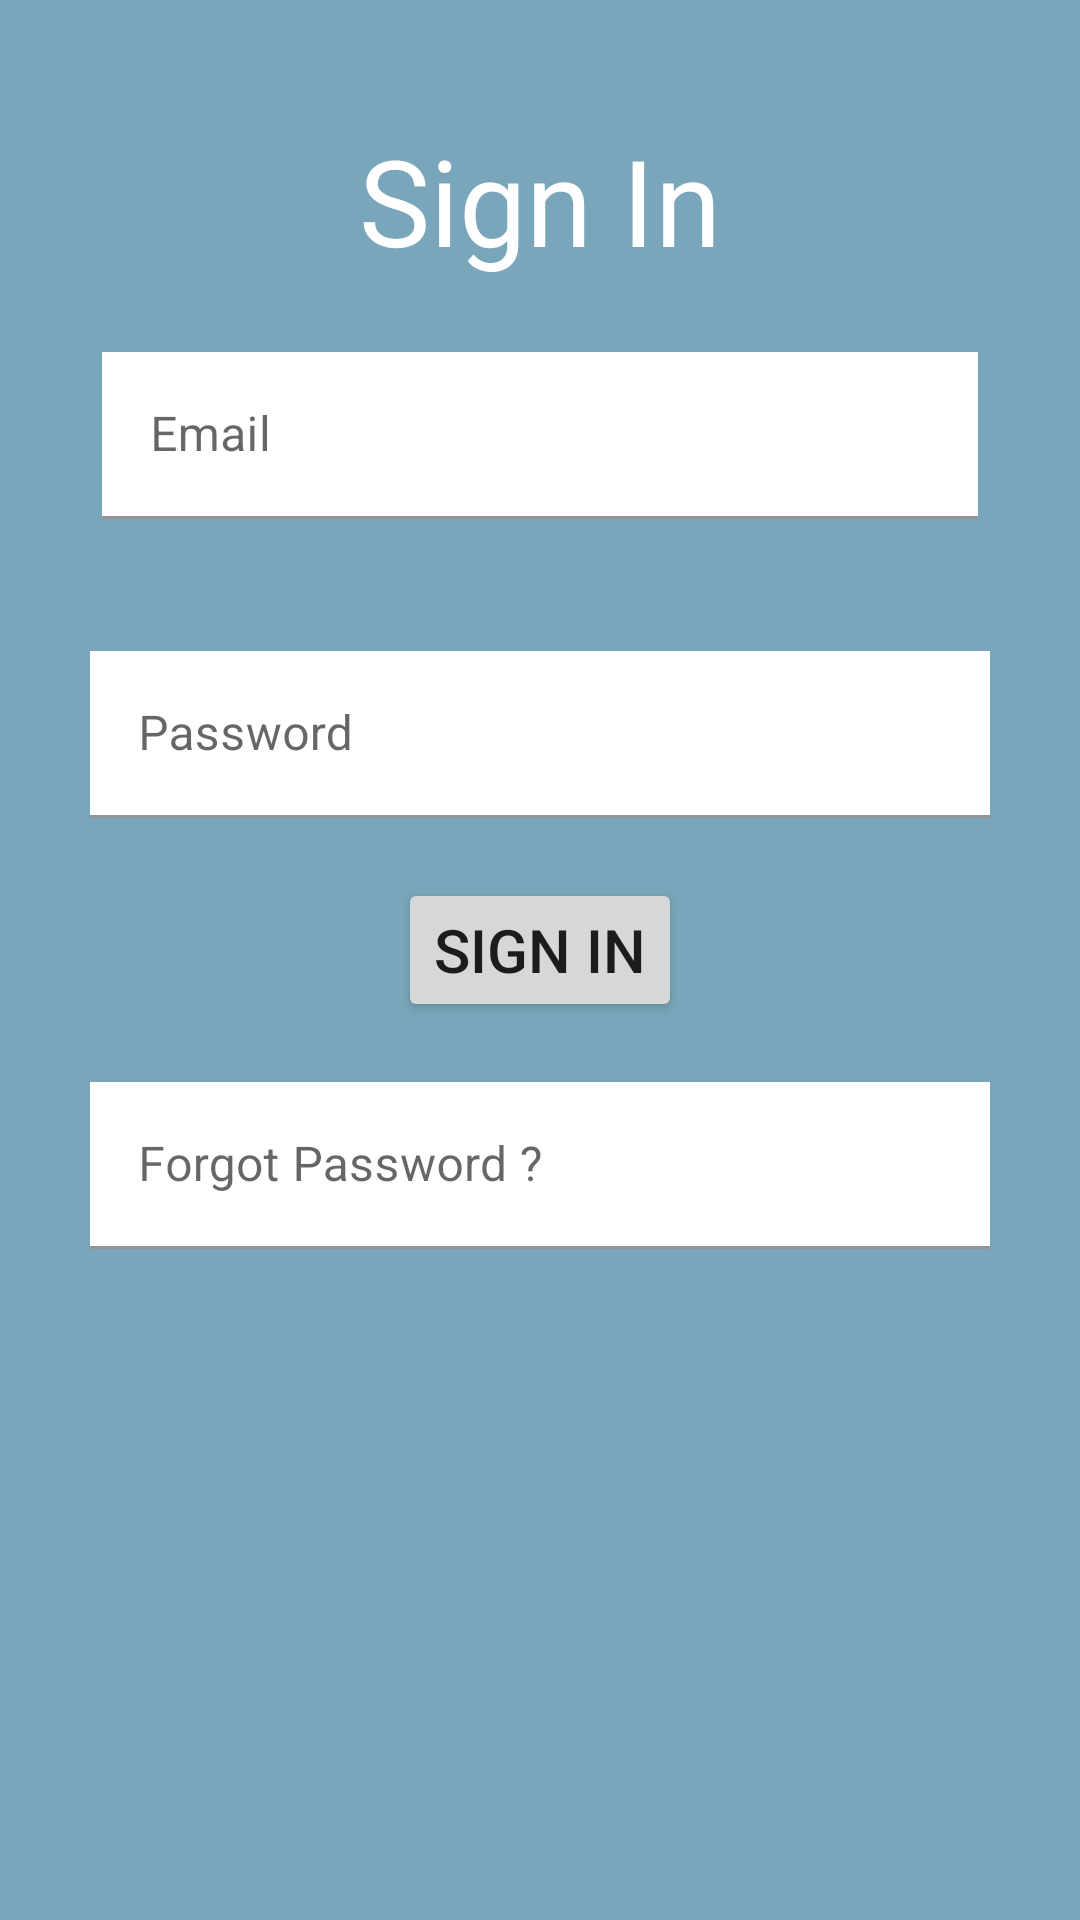

The Android layout XML behind this screen, and the referenced resources:
<!-- AndroidManifest.xml: application theme Theme.Firebase_Ecomm -->
<!-- res/layout/activity_signin.xml -->
<?xml version="1.0" encoding="utf-8"?>
<LinearLayout
    xmlns:android="http://schemas.android.com/apk/res/android"
    xmlns:tools="http://schemas.android.com/tools"
    android:layout_width="match_parent"
    android:layout_height="match_parent"
    android:orientation="vertical"
    android:background="#79A6BA"
    tools:context=".Signin_Activity">
    <LinearLayout
        android:layout_width="match_parent"
        android:layout_height="match_parent"
        android:layout_weight="1"
        android:orientation="vertical"
        android:gravity="top|center"
        android:layout_margin="10dp">
        >
        <TextView
            android:layout_width="wrap_content"
            android:layout_height="wrap_content"
            android:text="Sign In"
            android:textColor="@color/white"
            android:textSize="40dp"
            android:layout_marginTop="30dp"
            />
        <com.google.android.material.textfield.TextInputLayout
            android:layout_width="match_parent"
            android:layout_height="wrap_content">
            <com.google.android.material.textfield.TextInputEditText
                android:layout_width="match_parent"
                android:layout_height="wrap_content"
                android:hint="Email"
                android:id="@+id/email"
                android:textColor="@color/black"
                android:layout_margin="24dp"
                android:background="@color/white"
                />
        </com.google.android.material.textfield.TextInputLayout>
        <com.google.android.material.textfield.TextInputLayout
            android:layout_width="match_parent"
            android:layout_height="wrap_content">
            <com.google.android.material.textfield.TextInputEditText
                android:layout_width="match_parent"
                android:layout_height="wrap_content"
                android:hint="Password"
                android:id="@+id/password"
                android:textColor="@color/black"
                android:layout_margin="20dp"
                android:background="@color/white"
                />
        </com.google.android.material.textfield.TextInputLayout>
        <Button
            android:layout_width="wrap_content"
            android:layout_height="wrap_content"
            android:text="Sign IN"
            android:id="@+id/signin"
            android:textSize="20dp"
            />
        <com.google.android.material.textfield.TextInputLayout
            android:layout_width="match_parent"
            android:layout_height="wrap_content">
            <com.google.android.material.textfield.TextInputEditText
                android:layout_width="match_parent"
                android:layout_height="wrap_content"
                android:hint="Forgot Password ?"
                android:id="@+id/forgotpassword"
                android:textColor="@color/black"
                android:layout_margin="20dp"
                android:background="@color/white"
                />
        </com.google.android.material.textfield.TextInputLayout>
    </LinearLayout>
</LinearLayout>
<!-- resources referenced by this layout -->
<resources>
  <style name="Theme.Firebase_Ecomm" parent="Theme.MaterialComponents.DayNight.DarkActionBar">
          
          <item name="colorPrimary">@color/purple_500</item>
          <item name="colorPrimaryVariant">@color/purple_700</item>
          <item name="colorOnPrimary">@color/white</item>
          
          <item name="colorSecondary">@color/teal_200</item>
          <item name="colorSecondaryVariant">@color/teal_700</item>
          <item name="colorOnSecondary">@color/black</item>
          
          <item name="android:statusBarColor">?attr/colorPrimaryVariant</item>
          
      </style>
  <!-- not gathered from this repository: default colours our renderer supplied (Android Studio template values) -->
  <color name="purple_500">#FF6200EE</color>
  <color name="purple_700">#FF3700B3</color>
  <color name="teal_200">#FF03DAC5</color>
  <color name="teal_700">#FF018786</color>
  <color name="black">#FF000000</color>
  <color name="white">#FFFFFFFF</color>
</resources>
